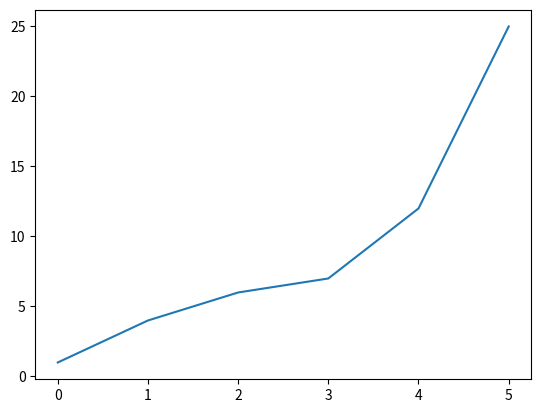

This chart was generated by the following Python code:
import matplotlib.pyplot as plt
squares = [1,4,6,7,12,25]
plt.plot(squares)
plt.show()
